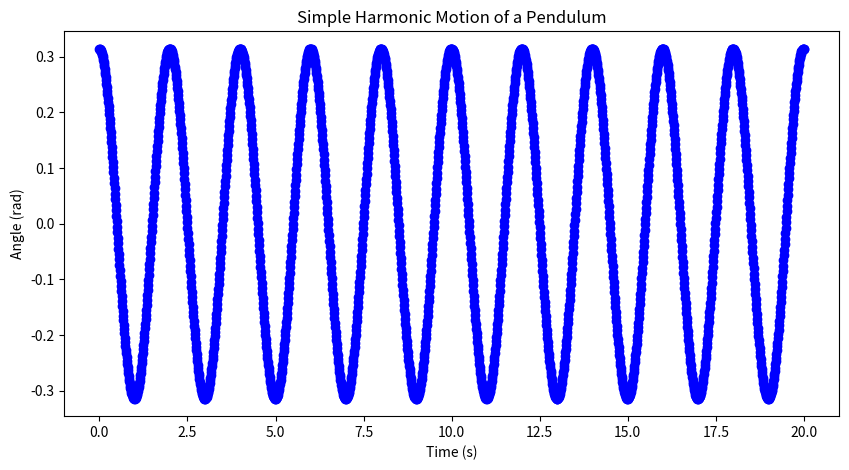
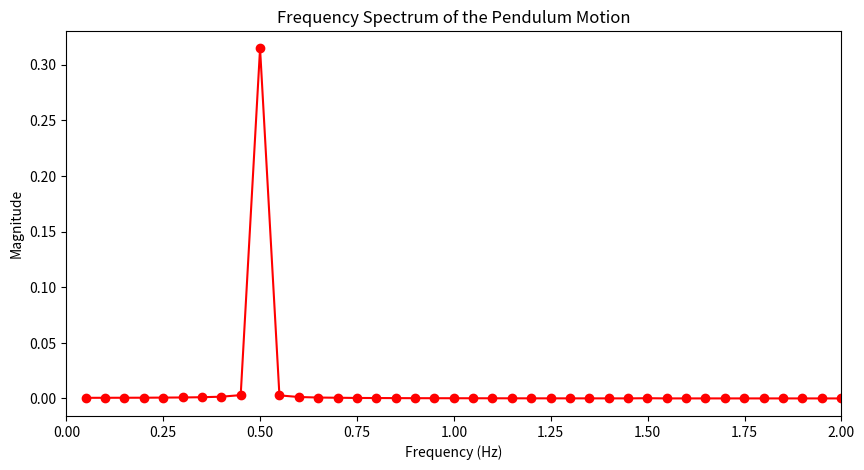

Write the Python code that produced these figures, in order.
import numpy as np
import matplotlib.pyplot as plt
import matplotlib.animation as animation

# Parameters
g = 10
l = 1
beta = 0.0  # Damping coefficient
theta0 = np.pi*0.1  # Initial angle

N = 2000
t = np.linspace(0, 20, N)  # Time array
theta = np.zeros(N)  # Angle array
theta[0] = theta0  # Set initial angle
omega = np.zeros(N)  # Angular velocity array
gamma = np.zeros(N)  # Angular acceleration array
for i in range(0, N-1):
    # Calculate acceleration
    gamma[i] = -(g/l) * np.sin(theta[i]) - beta * omega[i]  # Hooke's law
    omega[i+1] = omega[i] + gamma[i] * (t[i+1] - t[i])  # Angular velocity change over the time step

    # Update angle using simple Euler integration
    theta[i+1] = theta[i] + omega[i+1] * (t[i+1] - t[i])  # Update angle based on angular velocity

np.savetxt('pendulum_data.dat', np.column_stack((t, theta, omega, gamma)), header='# Time(s) Angle(rad) Angular Velocity(rad/s) Angular Acceleration(rad/s^2)', comments='')

bins = 1*N
signal_fft = np.fft.fft(theta, n = bins)
freq = np.fft.fftfreq(bins, d=(t[1]-t[0]))
mask = freq > 0
freq = freq[mask]
mag = 2.0/N * np.abs(signal_fft[mask])

np.savetxt('pendulum_fft.dat', np.column_stack((freq, mag)), header='# Frequency(Hz) Magnitude', comments='')

# Plotting the results
plt.figure(figsize=(10, 5))
plt.plot(t, theta, label='Angle (theta)', color='blue', marker='o')
plt.title('Simple Harmonic Motion of a Pendulum')
plt.xlabel('Time (s)')
plt.ylabel('Angle (rad)')
plt.show()

plt.figure(figsize=(10, 5))
plt.plot(freq, mag, label='FFT Magnitude', color='red', marker='o')
plt.title('Frequency Spectrum of the Pendulum Motion')
plt.xlabel('Frequency (Hz)')
plt.ylabel('Magnitude')
plt.xlim(0, 2)  # Limit x-axis to focus on low frequencies
plt.show()

# Animation of the pendulum motion
fig, ax = plt.subplots(figsize=(6, 6))
ax.set_xlim(-1.2 * l, 1.2 * l)
ax.set_ylim(-1.2 * l, 1.2 * l)
ax.set_aspect('equal')
ax.set_title('Animated Pendulum Motion')
ax.set_xlabel('x')
ax.set_ylabel('y')
ax.grid(False)
ax.set_facecolor('black')
fig.patch.set_facecolor('black')

x = l * np.sin(theta)
y = -l * np.cos(theta)

line, = ax.plot([], [], color='white', lw=2, marker='o', markersize=8)


def init():
    line.set_data([], [])
    return (line,)


def animate(i):
    line.set_data([0, x[i]], [0, y[i]])
    return (line,)

ani = animation.FuncAnimation(fig, animate, init_func=init, frames=N, interval=20, blit=False)
# ani.save('pendulum_animation.gif', writer='pillow', fps=30)
# print('Animation saved to pendulum_animation.gif')
plt.show()
